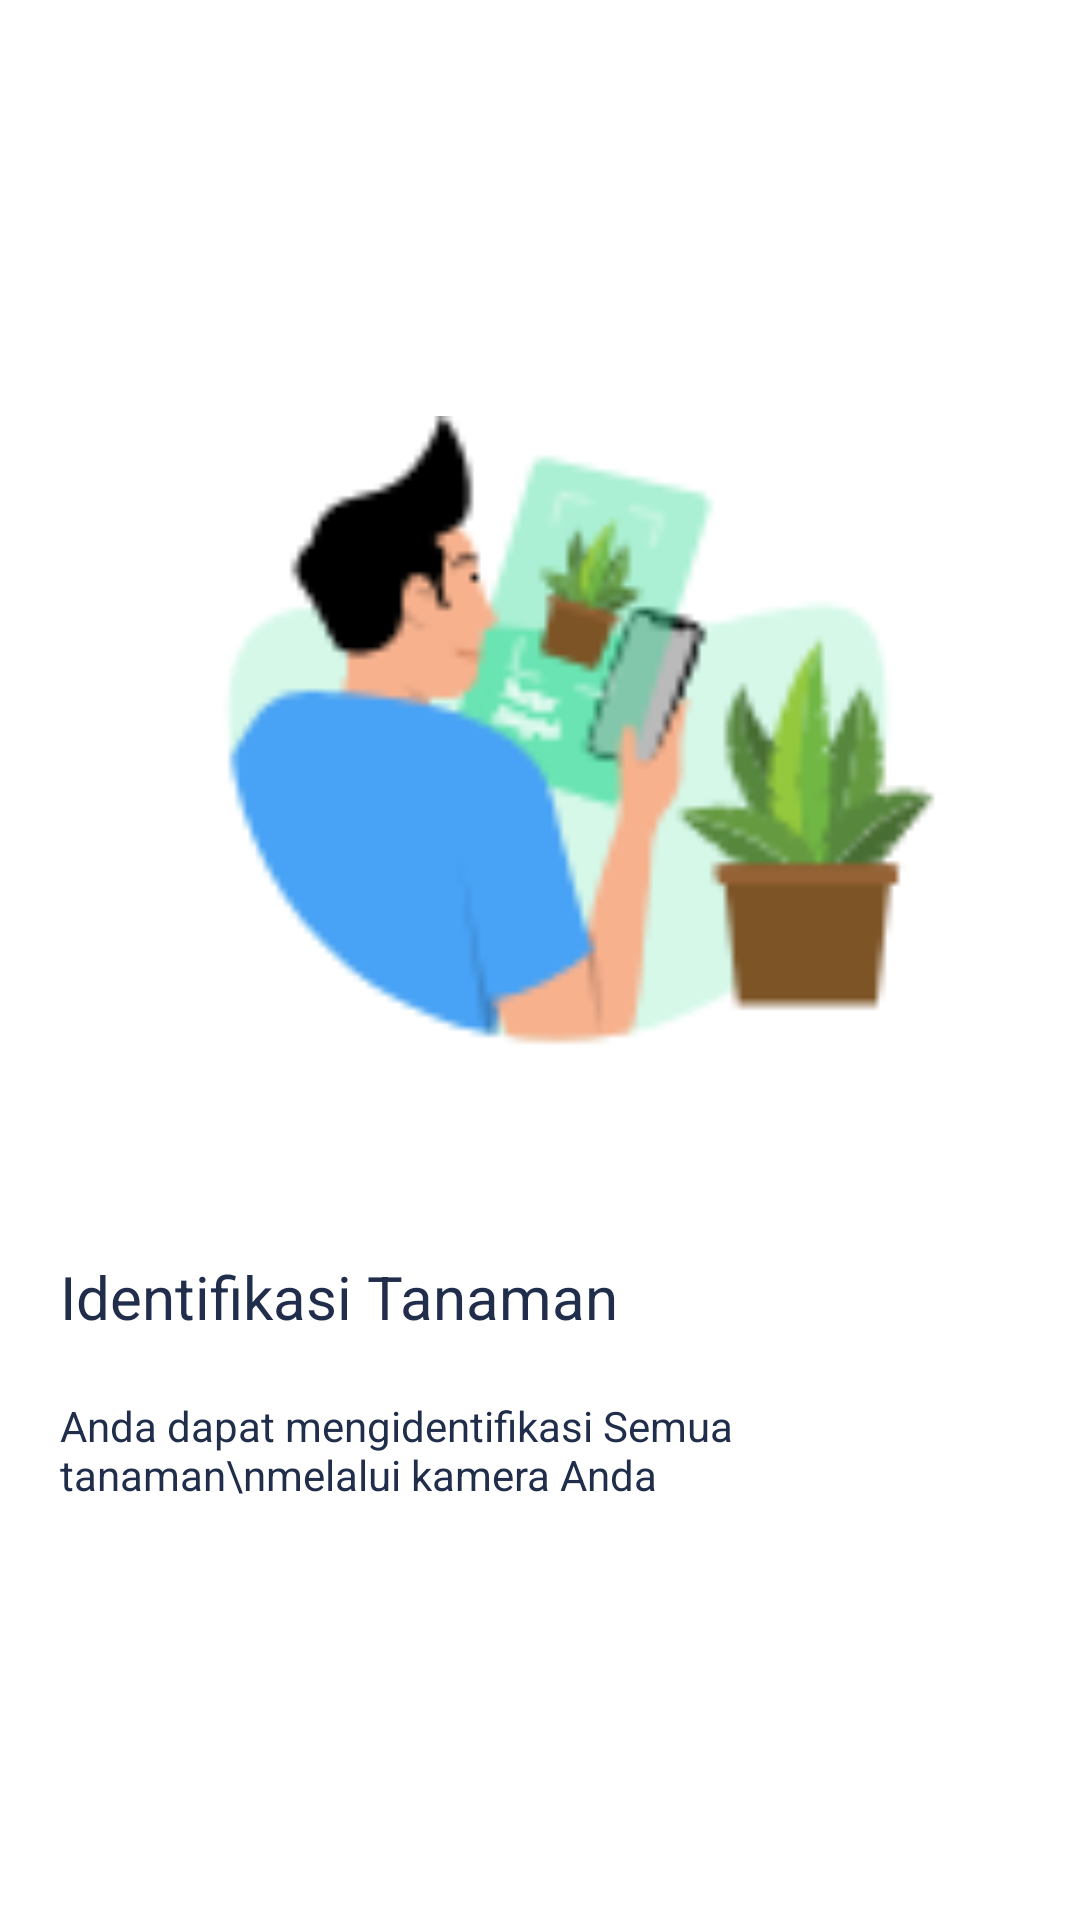

Android layout source for this screen:
<!-- AndroidManifest.xml: application theme MaterialComponentsNoActionBar -->
<!-- res/layout/fragment_landing1.xml -->
<?xml version="1.0" encoding="utf-8"?>
<LinearLayout xmlns:android="http://schemas.android.com/apk/res/android"
    xmlns:tools="http://schemas.android.com/tools"
    android:layout_width="match_parent"
    android:layout_height="match_parent"
    android:background="@color/white"
    android:orientation="vertical"
    android:gravity="center_vertical"
    tools:context=".ui.landing.Landing1Fragment">

    <androidx.appcompat.widget.AppCompatImageView
        android:layout_width="match_parent"
        android:layout_height="250dp"
        android:layout_marginStart="20dp"
        android:layout_marginEnd="20dp"
        android:layout_gravity="center_horizontal"
        android:src="@drawable/identifikasi_tanaman"/>

    <androidx.appcompat.widget.AppCompatTextView
        android:layout_width="wrap_content"
        android:layout_height="wrap_content"
        android:textSize="20sp"
        android:text="Identifikasi Tanaman"
        android:layout_marginTop="30dp"
        android:layout_marginStart="20dp"
        android:textColor="@color/dark_blue"/>

    <androidx.appcompat.widget.AppCompatTextView
        android:layout_width="wrap_content"
        android:layout_height="wrap_content"
        android:textSize="14sp"
        android:text="Anda dapat mengidentifikasi Semua tanaman\nmelalui kamera Anda"
        android:layout_marginTop="20dp"
        android:layout_marginStart="20dp"
        android:layout_marginEnd="20dp"
        android:textColor="@color/dark_blue"/>

</LinearLayout>
<!-- resources referenced by this layout -->
<resources>
  <color name="dark_blue">#212E4B</color>
  <color name="white">#ffffff</color>
  <!-- drawable identifikasi_tanaman: png bitmap (drawable, 9666 bytes) -->
  <style name="MaterialComponentsNoActionBar" parent="Theme.MaterialComponents.Light.NoActionBar">
          <item name="colorOnPrimary">@color/dark_blue</item>
          <item name="colorPrimary">@color/dark_blue</item>
          <item name="colorOnSecondary">@color/green</item>
          <item name="colorSecondary">@color/green</item>
          <item name="android:colorAccent">@color/green</item>
          <item name="colorAccent">@color/green</item>
          <item name="android:statusBarColor">@color/green</item>
          <item name="statusBarBackground">@color/green</item>
      </style>
  <color name="green">#049A6A</color>
</resources>
